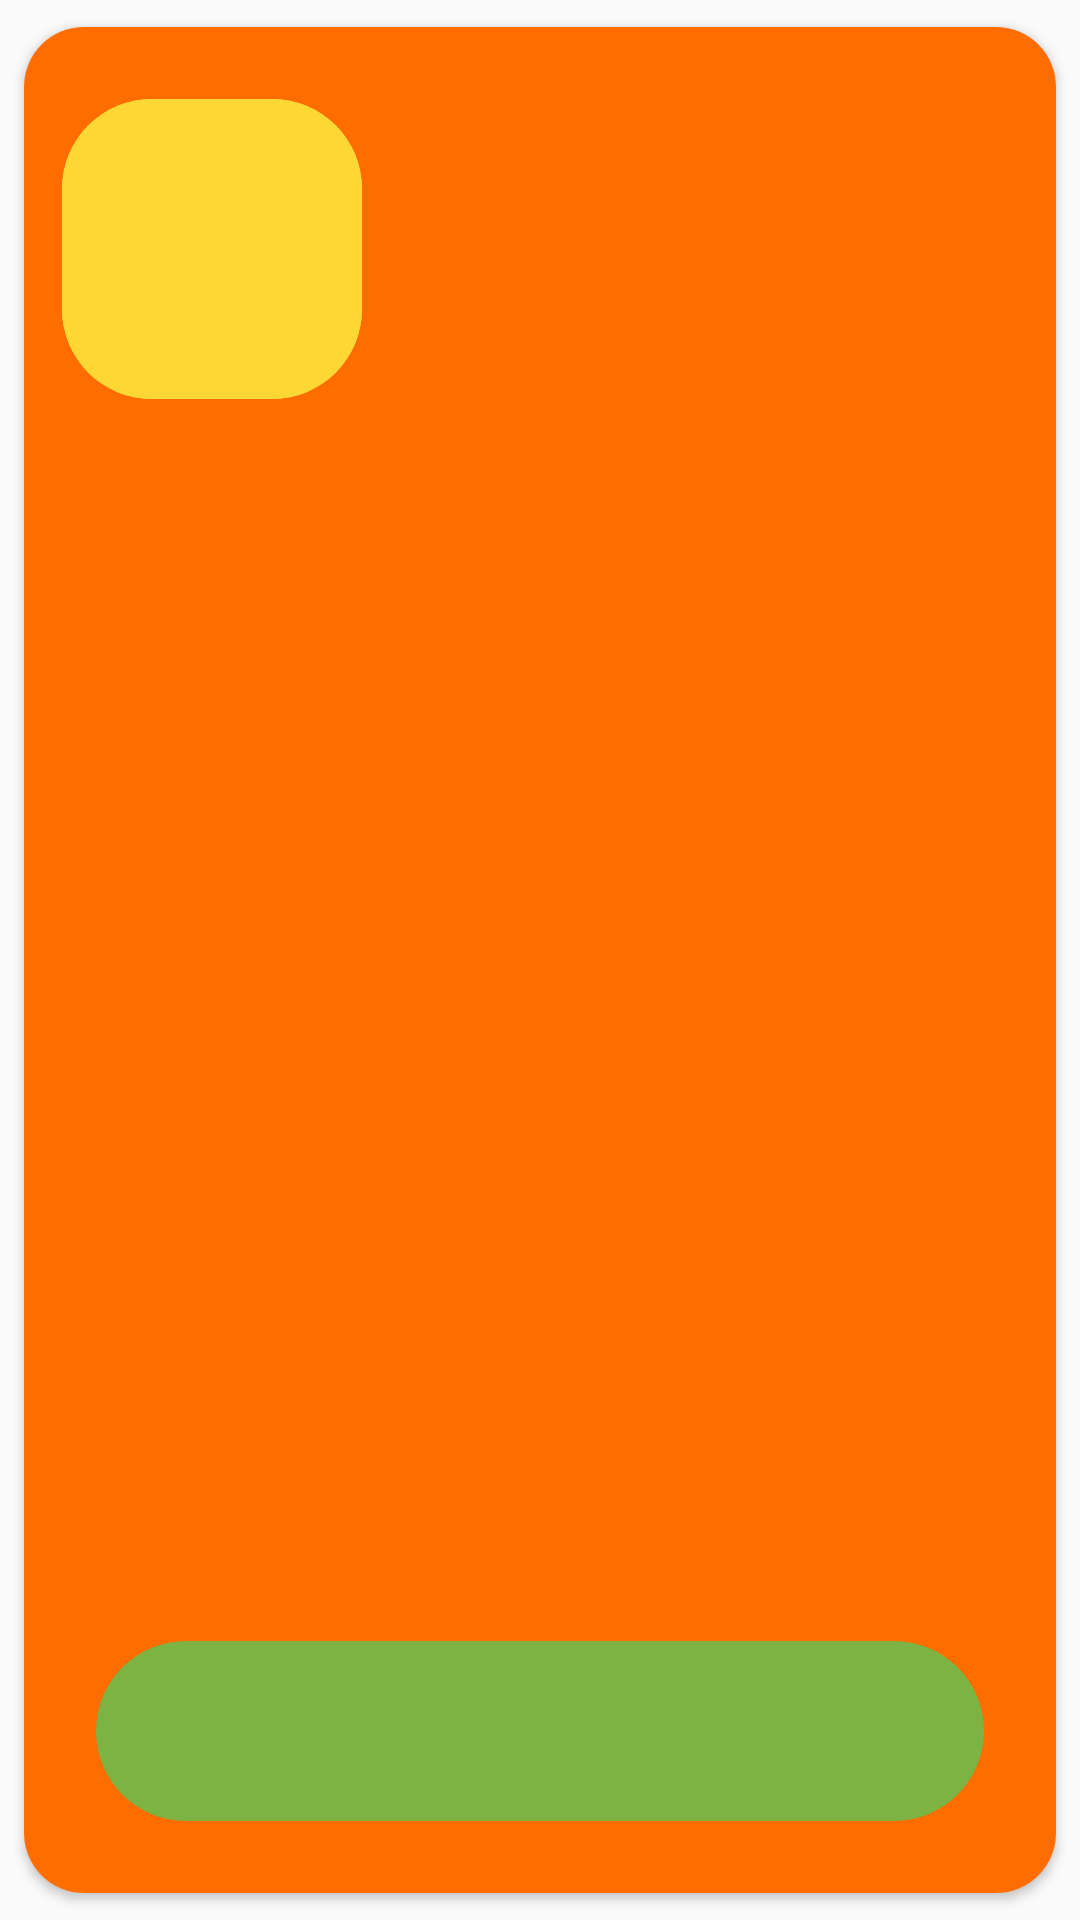

Produce the Android XML layout that renders to this screen, including the resource entries it uses.
<!-- AndroidManifest.xml: application theme AppTheme -->
<!-- res/layout/main_activity_recyclerview_list_item.xml -->
<?xml version="1.0" encoding="utf-8"?>


<android.support.v7.widget.CardView xmlns:android="http://schemas.android.com/apk/res/android"
    xmlns:app="http://schemas.android.com/apk/res-auto"
    xmlns:tools="http://schemas.android.com/tools"
    android:layout_width="match_parent"
    android:layout_height="400dp"
    android:layout_marginBottom="8dp"
    android:layout_marginEnd="8dp"
    android:layout_marginLeft="8dp"
    android:layout_marginRight="8dp"
    android:layout_marginStart="8dp"
    android:layout_marginTop="8dp"
    app:cardCornerRadius="20dp"
    app:cardUseCompatPadding="true"
    app:layout_constraintBottom_toBottomOf="parent"
    app:layout_constraintEnd_toEndOf="parent"
    app:layout_constraintStart_toStartOf="parent"
    app:layout_constraintTop_toTopOf="parent">

    <android.support.constraint.ConstraintLayout
        android:layout_width="match_parent"
        android:layout_height="match_parent"
        android:background="@color/darkOrange">

        <ImageView
            android:id="@+id/recyclerview_item_title_image"
            android:layout_width="100dp"
            android:layout_height="100dp"
            android:layout_marginEnd="8dp"
            android:layout_marginLeft="8dp"
            android:layout_marginRight="8dp"
            android:layout_marginStart="8dp"
            android:layout_marginTop="24dp"
            android:background="@drawable/main_activity_recyclerview_item_square_image"
            android:src="@drawable/main_activity_recyclerview_item_square_image"
            android:transitionName="@string/image_transition"
            app:layout_constraintEnd_toEndOf="parent"
            app:layout_constraintHorizontal_bias="0.02"
            app:layout_constraintStart_toStartOf="parent"
            app:layout_constraintTop_toTopOf="parent" />

        <ImageButton
            android:id="@+id/main_activity_recyclerview_image_button"
            android:layout_width="0dp"
            android:layout_height="60dp"
            android:layout_marginBottom="24dp"
            android:layout_marginEnd="24dp"
            android:layout_marginLeft="24dp"
            android:layout_marginRight="24dp"
            android:layout_marginStart="24dp"
            android:background="@android:color/transparent"
            android:transitionName="@string/button_transition"
            app:layout_constraintBottom_toBottomOf="parent"
            app:layout_constraintEnd_toEndOf="parent"
            app:layout_constraintStart_toStartOf="parent"
            app:srcCompat="@drawable/detail_activity_progress_bar_top_image" />
    </android.support.constraint.ConstraintLayout>
</android.support.v7.widget.CardView>
<!-- resources referenced by this layout -->
<resources>
  <color name="darkOrange">#FF6D00</color>
  <!-- drawable detail_activity_progress_bar_top_image (drawable) -->
  <?xml version="1.0" encoding="utf-8"?>
  
  <shape xmlns:android="http://schemas.android.com/apk/res/android"
      android:shape="rectangle"
      android:visible="true">
      <solid android:color="@color/darkGreen" />
      <corners android:radius="40dp" />
  
  </shape>
  <!-- drawable main_activity_recyclerview_item_square_image (drawable) -->
  <?xml version="1.0" encoding="utf-8"?>
  
  <shape xmlns:android="http://schemas.android.com/apk/res/android"
      android:shape="rectangle"
      android:tint="@color/yellow"
      android:visible="true">
      <corners android:radius="30dp" />
  </shape>
  <string name="button_transition">activity_button_to_detail_button</string>
  <string name="image_transition">activity_image_to_detail_image</string>
  <style name="AppTheme" parent="Theme.AppCompat.Light.NoActionBar">
          
          <item name="colorPrimary">@color/colorPrimary</item>
          <item name="colorPrimaryDark">@color/colorPrimaryDark</item>
          <item name="colorAccent">@color/colorAccent</item>
          <item name="android:fontFamily">serif</item>
      </style>
  <color name="darkGreen">#7CB342</color>
  <color name="yellow">#FDD835</color>
  <color name="colorPrimary">#3F51B5</color>
  <color name="colorPrimaryDark">#303F9F</color>
  <color name="colorAccent">#FF4081</color>
</resources>
